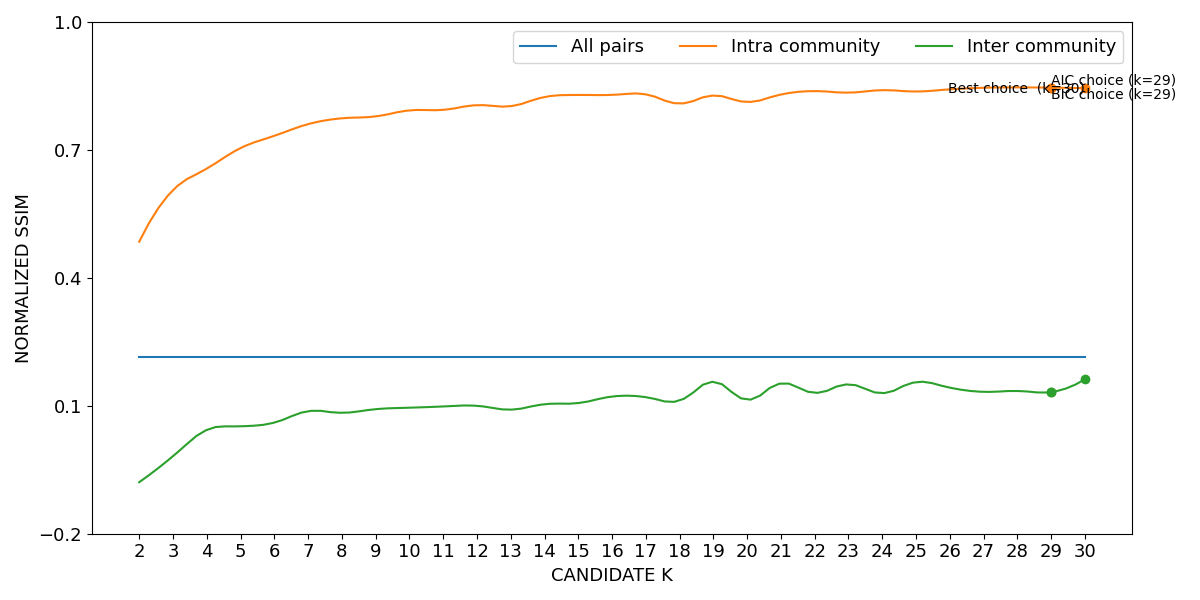

Values plotted in this chart, from the file beside it:
curve, all_pairs, k=2|intra_community, k=3|intra_community, k=4|intra_community, k=5|intra_community, k=6|intra_community, k=7|intra_community, k=8|intra_community, k=9|intra_community, k=10|intra_community, k=11|intra_community, k=12|intra_community, k=13|intra_community, k=14|intra_community, k=15|intra_community, k=16|intra_community, k=17|intra_community, k=18|intra_community, k=19|intra_community, k=20|intra_community, k=21|intra_community, k=22|intra_community, k=23|intra_community
lower, 0.2146, 0.4838, 0.6049, 0.6551, 0.7034, 0.7322, 0.7595, 0.7733, 0.7777, 0.7919, 0.7931, 0.8042, 0.8019, 0.8235, 0.8284, 0.8285, 0.8297, 0.8079, 0.8267, 0.8117, 0.8292, 0.8374, 0.8337
mean, 0.2155, 0.4848, 0.6059, 0.6562, 0.7044, 0.7331, 0.7605, 0.7742, 0.7786, 0.7927, 0.794, 0.805, 0.8026, 0.8241, 0.8289, 0.8291, 0.8303, 0.8086, 0.8275, 0.8124, 0.8299, 0.838, 0.8344
upper, 0.2165, 0.4858, 0.6069, 0.6574, 0.7054, 0.7341, 0.7615, 0.7751, 0.7795, 0.7935, 0.7949, 0.8058, 0.8032, 0.8247, 0.8295, 0.8298, 0.8309, 0.8093, 0.8284, 0.8131, 0.8307, 0.8386, 0.835
